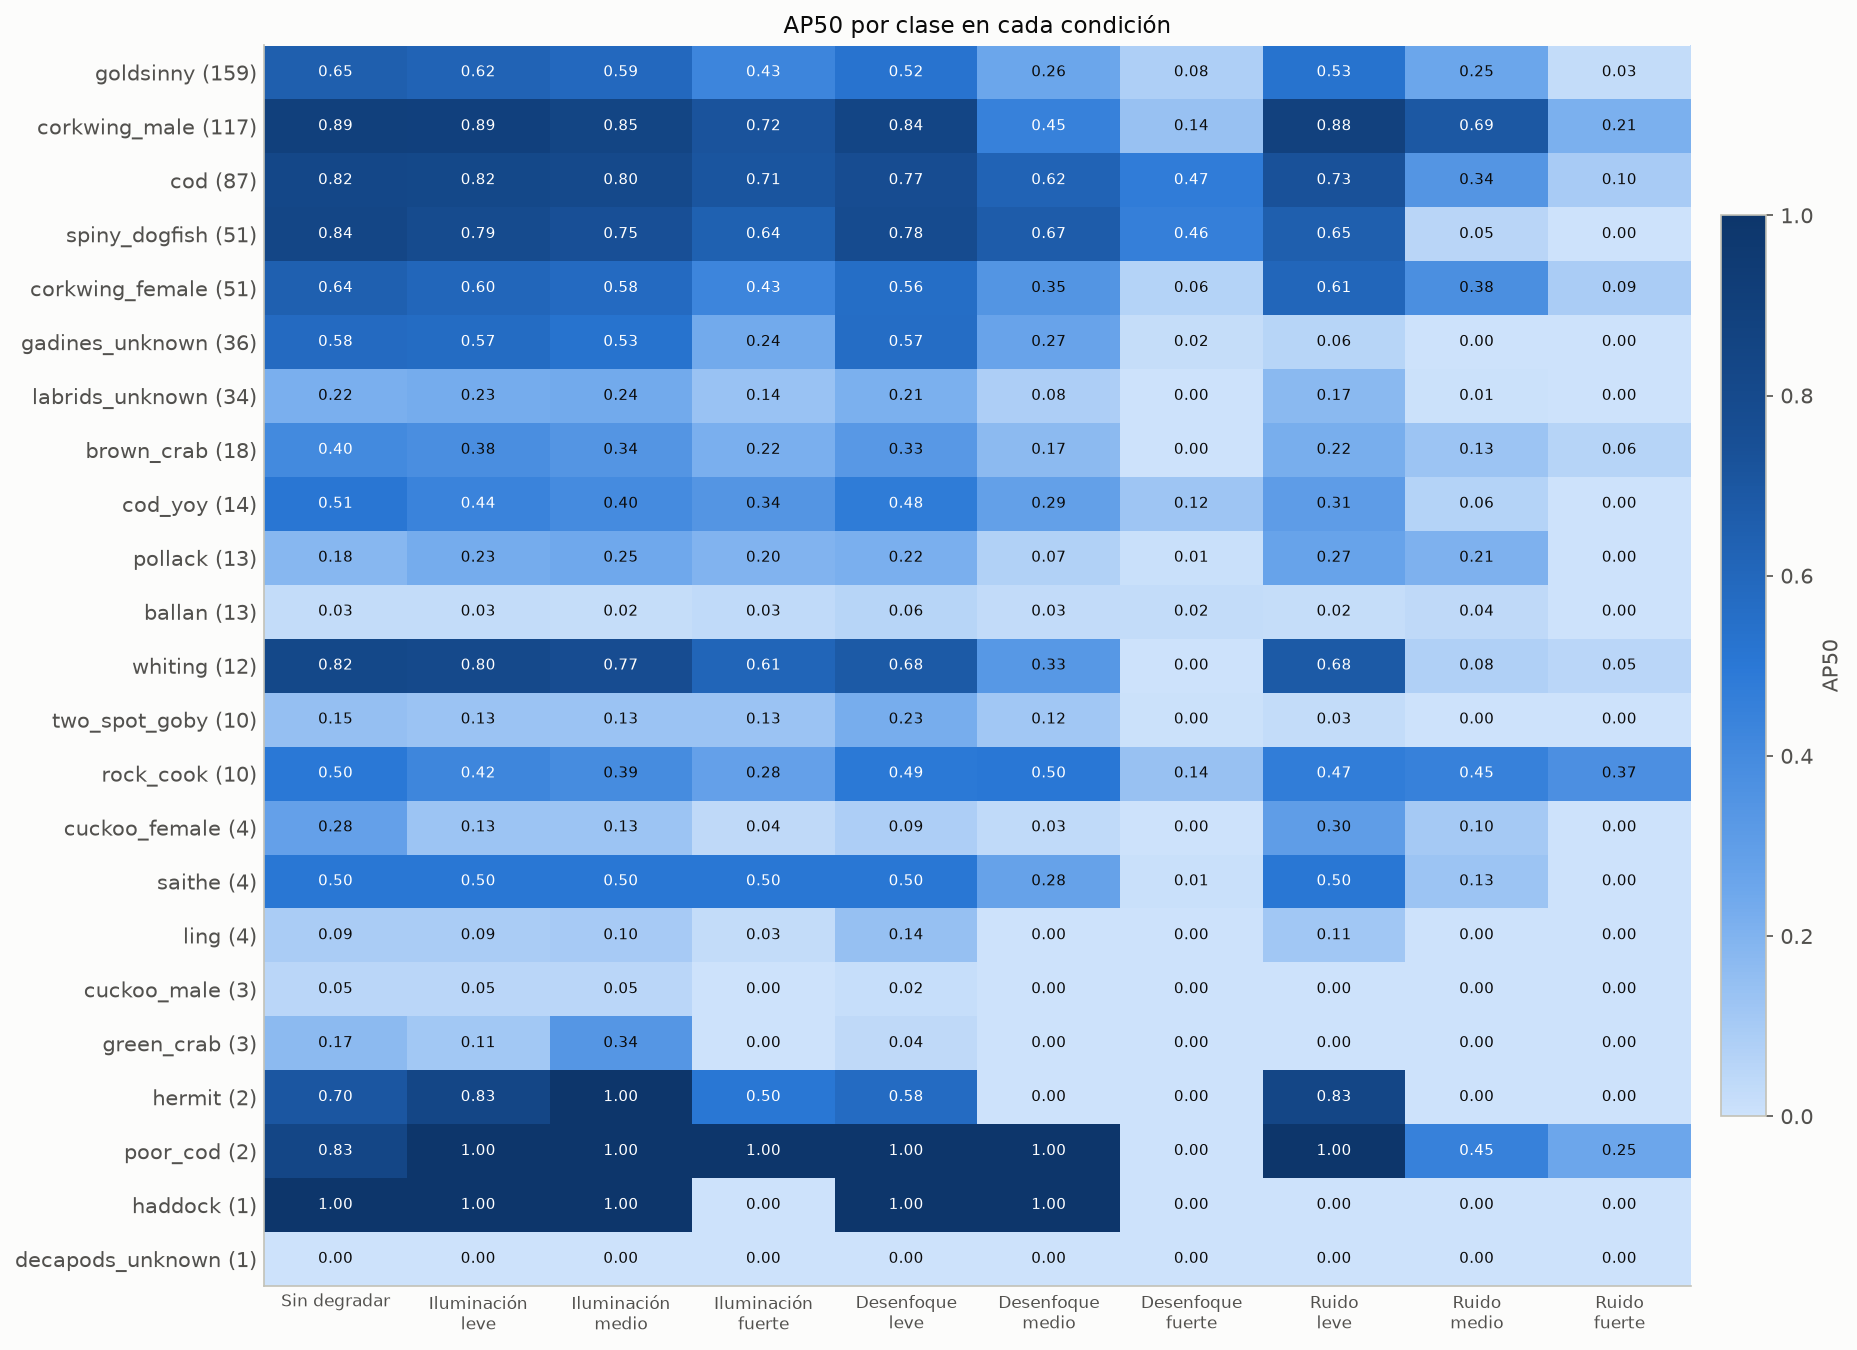

Source data for this figure (header and first rows):
, Sin degradar, Reducción de iluminación, leve, Reducción de iluminación, medio, Reducción de iluminación, fuerte, Desenfoque, leve, Desenfoque, medio, Desenfoque, fuerte, Ruido, leve, Ruido, medio, Ruido, fuerte
goldsinny (159), 0.6505, 0.6242, 0.5924, 0.4291, 0.5236, 0.2561, 0.08138, 0.5287, 0.254, 0.0259
corkwing_male (117), 0.8911, 0.888, 0.8458, 0.7213, 0.8404, 0.4499, 0.1389, 0.8839, 0.6943, 0.2138
cod (87), 0.8213, 0.82, 0.8031, 0.7074, 0.7727, 0.624, 0.475, 0.734, 0.3399, 0.09507
spiny_dogfish (51), 0.8352, 0.7858, 0.7453, 0.6389, 0.7827, 0.6652, 0.4603, 0.652, 0.05149, 0.0
corkwing_female (51), 0.644, 0.604, 0.5788, 0.4292, 0.5589, 0.3474, 0.06252, 0.6052, 0.3759, 0.09265
gadines_unknown (36), 0.58, 0.573, 0.5276, 0.2356, 0.5651, 0.2695, 0.02209, 0.05627, 0.0, 0.0
labrids_unknown (34), 0.2162, 0.2303, 0.236, 0.1357, 0.2126, 0.0834, 0.002062, 0.172, 0.007426, 0.0
brown_crab (18), 0.4049, 0.3813, 0.3424, 0.2171, 0.3262, 0.1683, 0.0, 0.2201, 0.1287, 0.06118
cod_yoy (14), 0.5082, 0.4395, 0.3951, 0.3436, 0.477, 0.2857, 0.1229, 0.3078, 0.06304, 0.0
pollack (13), 0.1829, 0.2293, 0.2459, 0.1982, 0.2185, 0.07395, 0.01076, 0.2705, 0.2059, 0.0
ballan (13), 0.02651, 0.02516, 0.02304, 0.03125, 0.05545, 0.03099, 0.02437, 0.02046, 0.03752, 0.00233
whiting (12), 0.8166, 0.8021, 0.7697, 0.6119, 0.6836, 0.3317, 0.0, 0.6831, 0.07667, 0.04809
two_spot_goby (10), 0.1459, 0.1307, 0.1306, 0.1321, 0.2265, 0.1163, 0.00495, 0.02596, 0.0, 0.0
rock_cook (10), 0.499, 0.4233, 0.3945, 0.2835, 0.4922, 0.5006, 0.1386, 0.4703, 0.4509, 0.3729
cuckoo_female (4), 0.2849, 0.1271, 0.1271, 0.0374, 0.08581, 0.03218, 0.0, 0.3024, 0.1048, 0.0
saithe (4), 0.505, 0.505, 0.505, 0.505, 0.505, 0.2758, 0.01119, 0.505, 0.1287, 0.0
ling (4), 0.09181, 0.09181, 0.101, 0.02574, 0.1443, 0.0, 0.0, 0.1133, 0.0, 0.0
cuckoo_male (3), 0.04809, 0.04809, 0.04809, 0.0, 0.01772, 0.0, 0.0, 0.0, 0.0, 0.0
green_crab (3), 0.1683, 0.1122, 0.3366, 0.0, 0.0374, 0.0, 0.0, 0.0, 0.0, 0.0
hermit (2), 0.703, 0.835, 1.0, 0.505, 0.5757, 0.0, 0.0, 0.835, 0.0, 0.0
poor_cod (2), 0.835, 1.0, 1.0, 1.0, 1.0, 1.0, 0.0, 1.0, 0.4505, 0.2525
haddock (1), 1.0, 1.0, 1.0, 0.0, 1.0, 1.0, 0.0, 0.0, 0.0, 0.0
decapods_unknown (1), 0.0, 0.0, 0.0, 0.0, 0.0, 0.0, 0.0, 0.0, 0.0, 0.0
